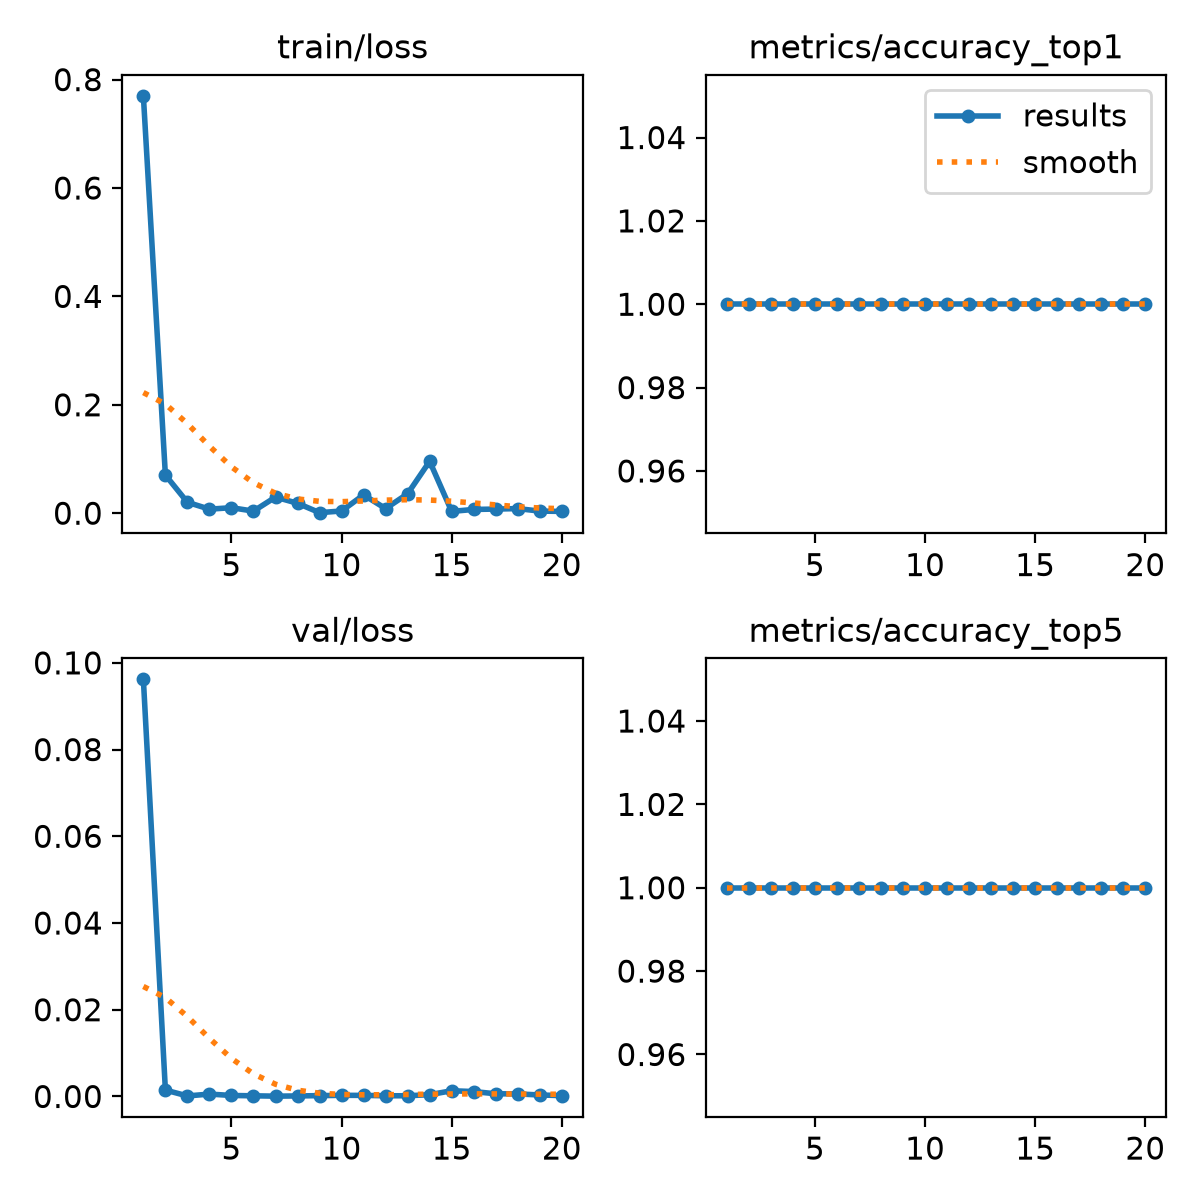

Source data for this figure (header and first rows):
epoch, time, train/loss, metrics/accuracy_top1, metrics/accuracy_top5, val/loss, lr/pg0, lr/pg1, lr/pg2
1, 7.512, 0.7701, 1, 1, 0.0962, 0.0004168, 0.0004168, 0.0004168
2, 14.76, 0.07036, 1, 1, 0.00147, 0.0008489, 0.0008489, 0.0008489
3, 22.14, 0.02008, 1, 1, 0.00012, 0.001234, 0.001234, 0.001234
4, 29.13, 0.00742, 1, 1, 0.00055, 0.001217, 0.001217, 0.001217
5, 36.49, 0.01013, 1, 1, 0.00023, 0.001146, 0.001146, 0.001146
6, 43.67, 0.00381, 1, 1, 0.00015, 0.001075, 0.001075, 0.001075
7, 50.95, 0.02966, 1, 1, 7e-05, 0.001005, 0.001005, 0.001005
8, 58.18, 0.0183, 1, 1, 0.00012, 0.0009339, 0.0009339, 0.0009339
9, 65.58, 0.00097, 1, 1, 0.00019, 0.0008631, 0.0008631, 0.0008631
10, 72.86, 0.00405, 1, 1, 0.00026, 0.0007924, 0.0007924, 0.0007924
11, 80.44, 0.03374, 1, 1, 0.00025, 0.0007216, 0.0007216, 0.0007216
12, 87.62, 0.00845, 1, 1, 0.00016, 0.0006509, 0.0006509, 0.0006509
13, 95.11, 0.03584, 1, 1, 0.00016, 0.0005802, 0.0005802, 0.0005802
14, 102.2, 0.09577, 1, 1, 0.00041, 0.0005094, 0.0005094, 0.0005094
15, 109.6, 0.00329, 1, 1, 0.00132, 0.0004387, 0.0004387, 0.0004387
16, 116.9, 0.00689, 1, 1, 0.00113, 0.000368, 0.000368, 0.000368
17, 124.3, 0.0076, 1, 1, 0.00062, 0.0002972, 0.0002972, 0.0002972
18, 131.5, 0.00847, 1, 1, 0.00059, 0.0002265, 0.0002265, 0.0002265
19, 138.9, 0.00385, 1, 1, 0.00034, 0.0001558, 0.0001558, 0.0001558
20, 146.2, 0.00327, 1, 1, 0.0002, 8.50255e-05, 8.50255e-05, 8.50255e-05
